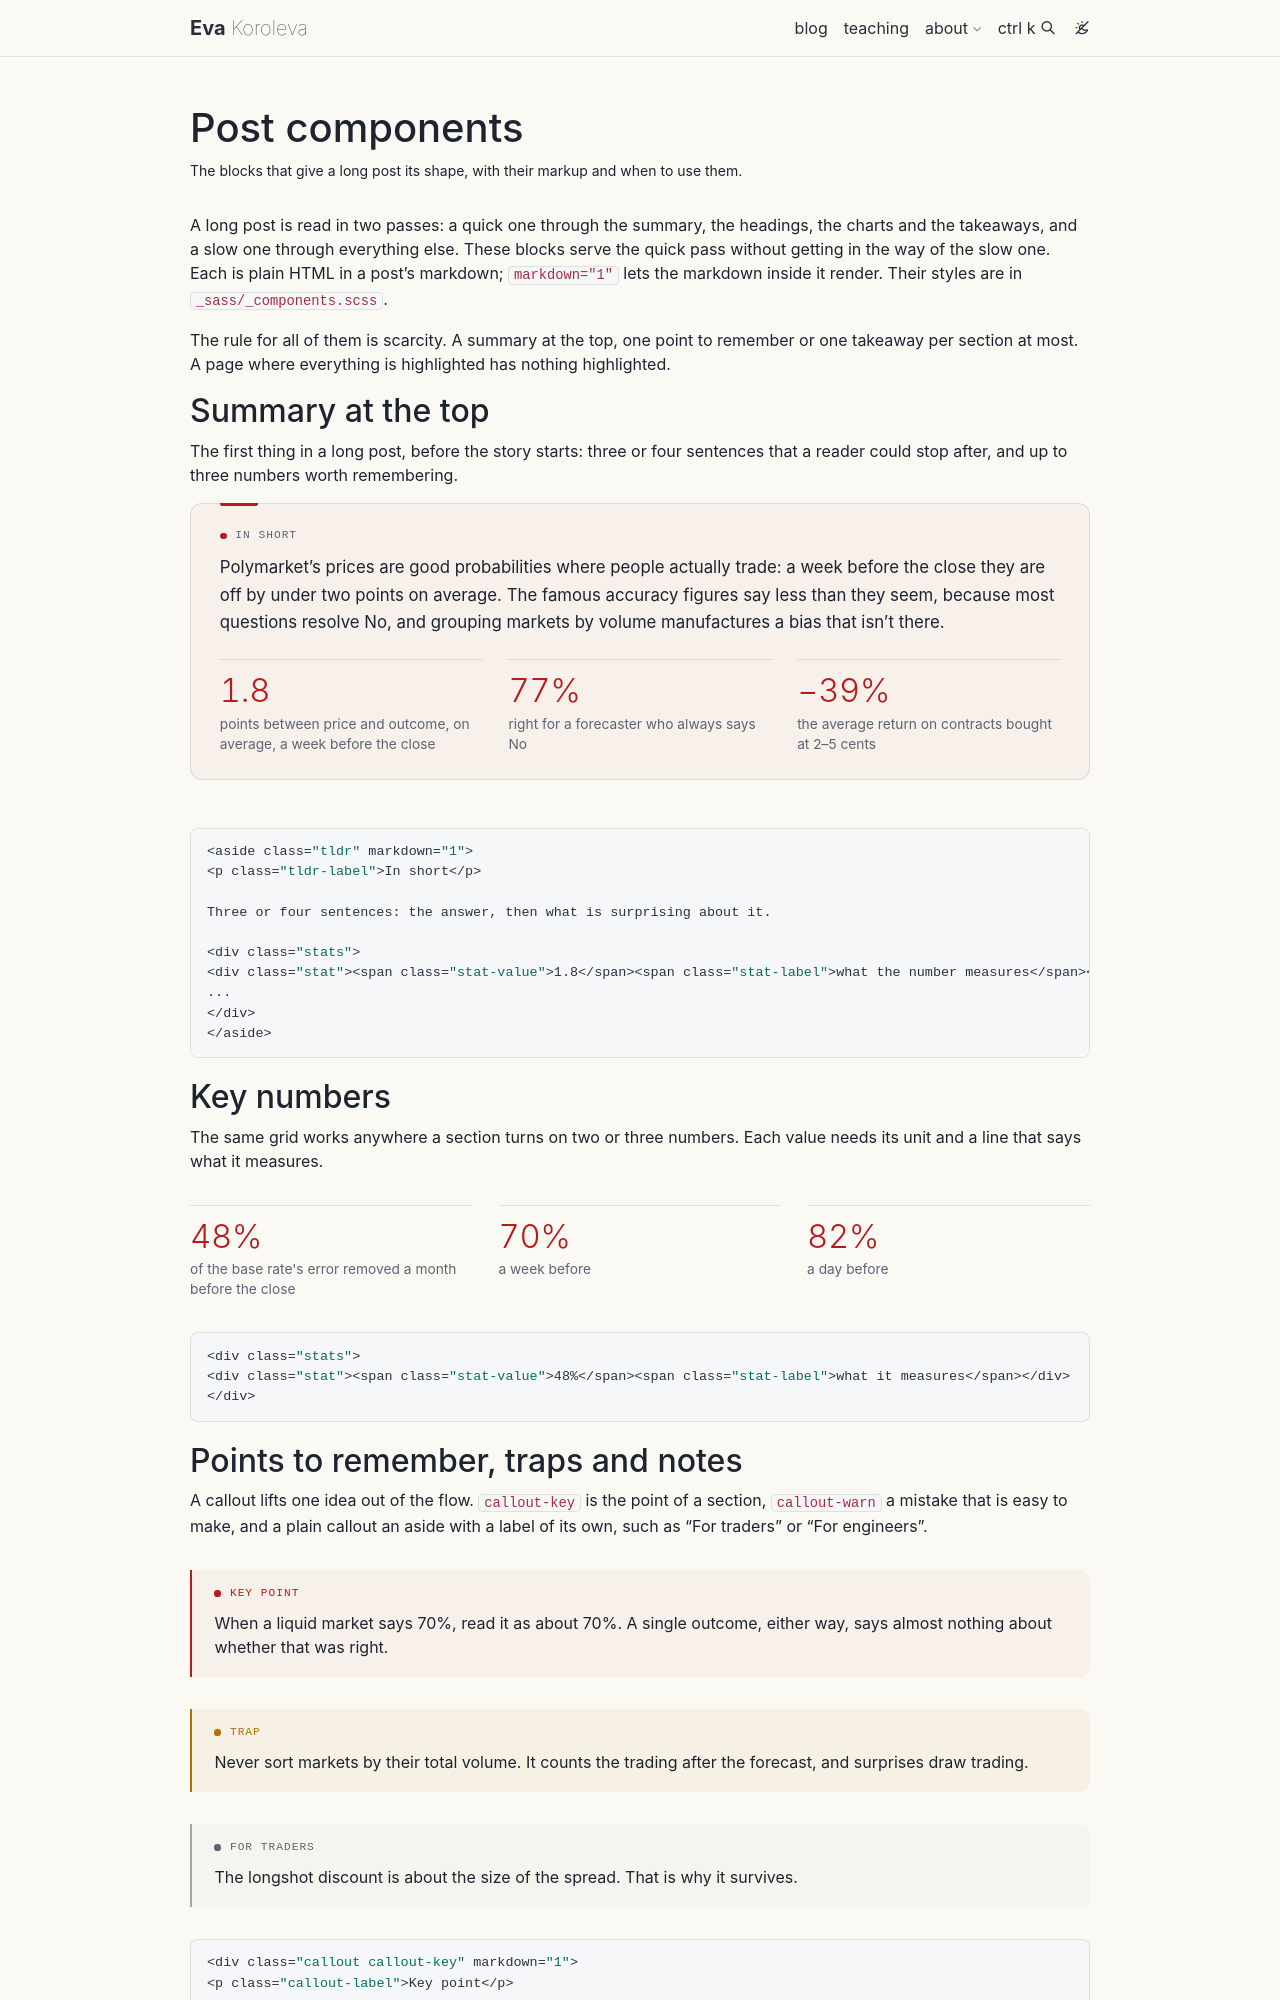

repository: xmarva/xmarva.github.io · page: components/index.html · generator: jekyll

---
layout: page
title: Post components
permalink: /components/
description: The blocks that give a long post its shape, with their markup and when to use them.
nav: false
sitemap: false
robots: noindex, follow
---

<!-- the posts' container, so that the blocks look exactly as they do in a post -->
<div id="markdown-content" markdown="1">

A long post is read in two passes: a quick one through the summary, the headings, the charts and the takeaways, and a slow one through everything else. These blocks serve the quick pass without getting in the way of the slow one. Each is plain HTML in a post's markdown; `markdown="1"` lets the markdown inside it render. Their styles are in `_sass/_components.scss`.

The rule for all of them is scarcity. A summary at the top, one point to remember or one takeaway per section at most. A page where everything is highlighted has nothing highlighted.

## Summary at the top

The first thing in a long post, before the story starts: three or four sentences that a reader could stop after, and up to three numbers worth remembering.

<aside class="tldr" markdown="1">
<p class="tldr-label">In short</p>

Polymarket's prices are good probabilities where people actually trade: a week before the close they are off by under two points on average. The famous accuracy figures say less than they seem, because most questions resolve No, and grouping markets by volume manufactures a bias that isn't there.

<div class="stats">
<div class="stat"><span class="stat-value">1.8</span><span class="stat-label">points between price and outcome, on average, a week before the close</span></div>
<div class="stat"><span class="stat-value">77%</span><span class="stat-label">right for a forecaster who always says No</span></div>
<div class="stat"><span class="stat-value">−39%</span><span class="stat-label">the average return on contracts bought at 2–5 cents</span></div>
</div>
</aside>

```html
<aside class="tldr" markdown="1">
<p class="tldr-label">In short</p>

Three or four sentences: the answer, then what is surprising about it.

<div class="stats">
<div class="stat"><span class="stat-value">1.8</span><span class="stat-label">what the number measures</span></div>
...
</div>
</aside>
```

## Key numbers

The same grid works anywhere a section turns on two or three numbers. Each value needs its unit and a line that says what it measures.

<div class="stats">
<div class="stat"><span class="stat-value">48%</span><span class="stat-label">of the base rate's error removed a month before the close</span></div>
<div class="stat"><span class="stat-value">70%</span><span class="stat-label">a week before</span></div>
<div class="stat"><span class="stat-value">82%</span><span class="stat-label">a day before</span></div>
</div>

```html
<div class="stats">
<div class="stat"><span class="stat-value">48%</span><span class="stat-label">what it measures</span></div>
</div>
```
